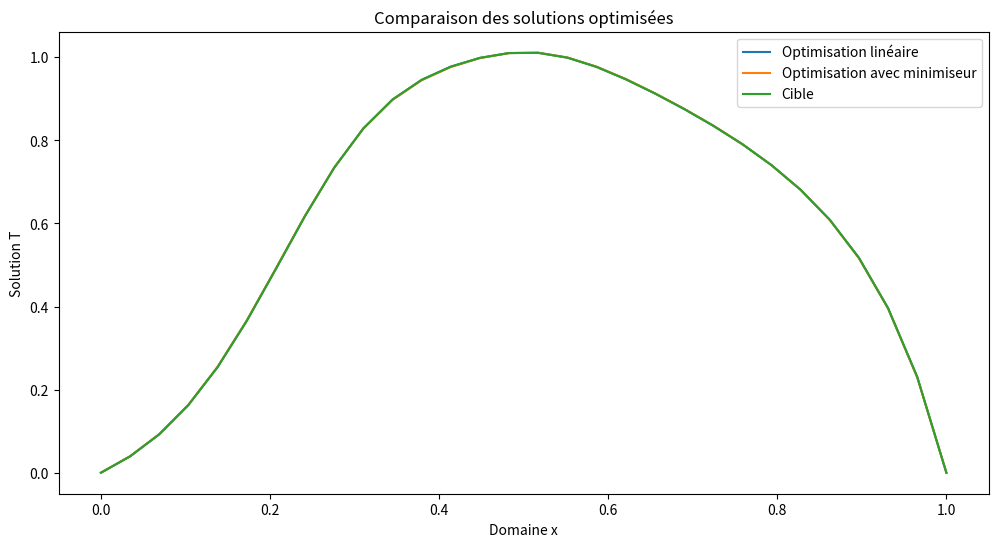

Write the Python code that produced this figure.
# -*- coding: utf-8 -*-
"""
Created on Mon Oct 13 10:46:51 2025

@author: SCD UM
"""

import numpy as np
import matplotlib.pyplot as plt
from scipy.optimize import minimize
from scipy.interpolate import interp1d

def ADRS(NX, xcontrol, Cible, adapt_mesh=False):
    # Paramètres physiques
    K = 0.1  # Coefficient de diffusion
    L = 1.0  # Taille du domaine
    Temps = 20.0  # Temps d'intégration
    V = 1.0  # Vitesse d'advection
    lamda = 1.0  # Coefficient de réaction

    # Paramètres numériques
    NT = 1000  # Nombre de pas de temps max
    eps = 0.0001  # Critère de convergence

    dx = L / (NX - 1)  # Pas d'espace
    dt = 0.5 * dx**2 / (V * dx + 2 * K)  # Pas de temps initial

    # Initialisation
    x = np.linspace(0.0, 1.0, NX)
    T = np.zeros(NX)
    F = np.zeros(NX)
    RHS = np.zeros(NX)

    # Calcul du terme source F
    for j in range(1, NX - 1):
        for ic in range(len(xcontrol)):
            F[j] += xcontrol[ic] * np.exp(-100 * (x[j] - L / (ic + 1))**2)

    # Recalcul du pas de temps en fonction de F
    dt = 0.5 * dx**2 / (V * dx + 2 * K + abs(np.max(F)) * dx**2)

    # Boucle principale en temps
    n = 0
    res = 1
    res0 = 1
    while n < NT and res > eps * res0:
        n += 1
        res = 0
        for j in range(1, NX - 1):
            xnu = K + 0.5 * dx * abs(V)
            Tx = (T[j + 1] - T[j - 1]) / (2 * dx)
            Txx = (T[j - 1] - 2 * T[j] + T[j + 1]) / (dx**2)
            RHS[j] = dt * (-V * Tx + xnu * Txx - lamda * T[j] + F[j])
            res += abs(RHS[j])

        for j in range(1, NX - 1):
            T[j] += RHS[j]

        if n == 1:
            res0 = res

    # Calcul du coût
    coût = np.dot(T - Cible, T - Cible) * dx
    return coût, T, x

def interpolate_to_common_mesh(x_old, T_old, x_new):
    # Interpolation linéaire pour adapter les solutions à un maillage commun
    interp_func = interp1d(x_old, T_old, kind='linear', fill_value="extrapolate")
    T_new = interp_func(x_new)
    return T_new

def compute_A_B(NX, nbc, xcible, Cible, adapt_mesh=False):
    # Initialisation des matrices A et B
    A = np.zeros((nbc, nbc))
    B = np.zeros(nbc)

    # Calcul de la solution initiale T0
    xcontrol = np.zeros(nbc)
    coût, T0, x = ADRS(NX, xcontrol, Cible, adapt_mesh)

    # Calcul des solutions élémentaires Tic et Tjc
    for ic in range(nbc):
        xic = np.zeros(nbc)
        xic[ic] = 1
        coût, Tic, x_ic = ADRS(NX, xic, Cible, adapt_mesh)

        # Interpolation si adaptation de maillage
        if adapt_mesh:
            Tic = interpolate_to_common_mesh(x_ic, Tic, x)

        B[ic] = np.dot((Cible - T0), Tic) / (NX - 1)

        for jc in range(0, ic + 1):
            xjc = np.zeros(nbc)
            xjc[jc] = 1
            coût, Tjc, x_jc = ADRS(NX, xjc, Cible, adapt_mesh)

            # Interpolation si adaptation de maillage
            if adapt_mesh:
                Tjc = interpolate_to_common_mesh(x_jc, Tjc, x)

            A[ic, jc] = np.dot(Tic, Tjc) / (NX - 1)

    # Symétrisation de A
    for ic in range(nbc):
        for jc in range(ic, nbc):
            A[ic, jc] = A[jc, ic]

    return A, B, x

def fonctionnel(x, NX, nbc, xcible, Cible, adapt_mesh=False):
    coût, T, _ = ADRS(NX, x, Cible, adapt_mesh)
    return coût

# Paramètres
nbc = 4
NX = 30
xcible = np.array([1.0, 2.0, 3.0, 4.0])

# Calcul de la solution cible
coût, Cible, x = ADRS(NX, xcible, np.zeros(NX), adapt_mesh=False)

# Calcul des matrices A et B
A, B, x_common = compute_A_B(NX, nbc, xcible, Cible, adapt_mesh=True)

# Résolution du système linéaire
xopt = np.linalg.solve(A, B)
print("Contrôle optimal (linéaire) :", xopt)

# Optimisation avec scipy.optimize.minimize
x0 = np.zeros(nbc)
res = minimize(fonctionnel, x0, args=(NX, nbc, xcible, Cible, True), options={"maxiter": 100, 'disp': True})
print("Contrôle optimal (minimiseur) :", res.x)

# Comparaison des résultats
coût_opt_lin, T_opt_lin, _ = ADRS(NX, xopt, Cible, adapt_mesh=True)
coût_opt_min, T_opt_min, _ = ADRS(NX, res.x, Cible, adapt_mesh=True)

plt.figure(figsize=(12, 6))
plt.plot(x_common, T_opt_lin, label="Optimisation linéaire")
plt.plot(x_common, T_opt_min, label="Optimisation avec minimiseur")
plt.plot(x_common, Cible, label="Cible")
plt.xlabel("Domaine x")
plt.ylabel("Solution T")
plt.legend()
plt.title("Comparaison des solutions optimisées")
plt.show()
